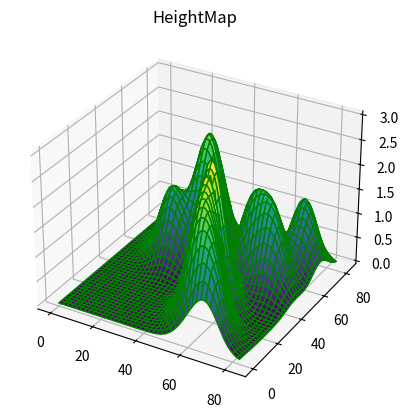

Generate this figure with matplotlib:
import math
import pylab as plt
import numpy as np
from scipy.ndimage.interpolation import rotate
from mpl_toolkits import mplot3d
import matplotlib.pyplot as plt

class Brush():
    #Creates empty brush
    def __init__(self, diameter):
        self.array = [[0 for i in range(diameter)] for j in range(diameter)]
        self.gaussian = 0
        self.max = 0
        self.diameter = diameter
        self.radius = math.floor(diameter/2)

    def multivariate_gaussian(self, pos, mu, Sigma):
        """Return the multivariate Gaussian distribution on array pos.
        pos is an array constructed by packing the meshed arrays of variables
        x_1, x_2, x_3, ..., x_k into its _last_ dimension.
        """
        n = mu.shape[0]
        Sigma_det = np.linalg.det(Sigma)
        Sigma_inv = np.linalg.inv(Sigma)
        N = np.sqrt((2*np.pi)**n * Sigma_det)
        # This einsum call calculates (x-mu)T.Sigma-1.(x-mu) in a vectorized
        # way across all the input variables.
        fac = np.einsum('...k,kl,...l->...', pos-mu, Sigma_inv, pos-mu)
        return np.exp( -fac / 2) / N

    #Uses a gaussian function to fill our brush, then uses multiplier
    def Gaussian(self, maxValue):
        self.gaussian = 1
        self.max = maxValue
        # Our 2-dimensional distribution will be over variables X and Y
        X, Y = np.meshgrid(np.linspace(-3,3,self.diameter*2), np.linspace(-3,3,self.diameter*2))
        # Mean vector and covariance matrix
        mu = np.array([0., 1.])
        Sigma = np.array([[ 1. , -0.5], [-0.5,  1.5]])
        # Pack X and Y into a single 3-dimensional array
        pos = np.empty(X.shape + (2,))
        pos[:, :, 0] = X
        pos[:, :, 1] = Y
        self.array = self.multivariate_gaussian(pos, mu, Sigma)*maxValue*10

    def Gaussian_v2(self, maxValue):
        self.gaussian = 2
        self.max = maxValue
        x, y = np.meshgrid(np.linspace(-1,1,self.diameter), np.linspace(-1,1,self.diameter))
        d = np.sqrt(x*x+y*y)
        sigma, mu = 1.0, 0.0
        g = np.exp(-( (d-mu)**2 / ( 2.0 * sigma**2 ) ) )
        self.array = (g * maxValue) 

    def resize(self,newSize,newheight):
        self.max = newheight
        self.diameter = math.floor(newSize)
        self.radius = math.floor(self.diameter/2)
        if(self.gaussian==1):
            self.Gaussian(self.max)
        elif(self.gaussian==2):
            self.Gaussian_v2(self.max)

    #prints Brush values in the console
    def printBrush(self):
        print('Brush-------------------------')
        for i in range(self.diameter):
            for j in range(self.diameter):
                print(str('%.2f' % self.array[i][j]).ljust(4), end=' ') #Prints with 2 decimals
            print('')
        print('------------------------------')

class Heightmap():
    #Generates clear height map (full of default values)
    def __init__(self, mapWidth, mapHeight, defaultValue):
        self.map = [[defaultValue for i in range(mapWidth)] for j in range(mapHeight)]
        self.rows = mapHeight
        self.cols = mapWidth
        self.minValue = defaultValue
        self.maxValue = defaultValue
        self.defaultValue = defaultValue
    
    #Prints the map in the console
    def printMap(self):
        for i in range(self.rows):
            for j in range(self.cols):
                print(str(int(self.map[i][j])).ljust(2), end=' ')
            print('')

    def MapToMatplotlib(self):
        y = np.linspace(0,self.rows-1,self.rows)
        x = np.linspace(0,self.cols-1,self.cols)

        X, Y = np.meshgrid(x, y)
        Z = np.array(self.map)

        plt.figure()

        # syntax for 3-D plotting
        ax = plt.axes(projection ='3d')

        # syntax for plotting
        ax.plot_surface(X, Y, Z, cmap ='viridis', edgecolor ='green')
        ax.set_title('HeightMap')
        plt.show()
        
    #Stamps our brush on our map (used by other functions)
    def stampOnMap(self,center,brush,brushWidth,brushHeight):
        topPivot = (center[0]-math.floor(brushWidth/2), center[1]-math.floor(brushHeight/2))
        for y in range(brushHeight):
            for x in range(brushWidth):
                m_x = topPivot[0]+x
                m_y = topPivot[1]+y
                #if this values exist on th map, perform stamp in coord
                if(m_x>=0 and m_x<=self.cols-1 and m_y>=0 and m_y<=self.rows-1):
                    self.map[m_y][m_x]+=brush[y][x]
                    #Register max or min value if needed
                    self.maxValue = self.map[m_y][m_x] if self.map[m_y][m_x]>self.maxValue else self.maxValue
                    self.minValue = self.map[m_y][m_x] if self.map[m_y][m_x]<self.minValue else self.minValue

    #Function that simplifies stamping one time a brush
    def stampOnMapOnce(self, center, brush):
        brushHeight = len(brush)
        brushWidth = len(brush[0])
        self.stampOnMap(center,brush,brushHeight,brushWidth)
    
    #Function that stamps multiple times on the map, it needs an array of coords
    def stampsOnMap(self, centers, brush):
        #apply stamps on map
        self.map = [[self.defaultValue for i in range(self.cols)] for j in range(self.rows)]
        brushHeight = len(brush)
        brushWidth = len(brush[0])
        for center in centers:
            self.stampOnMap(center,brush,brushHeight,brushWidth)
        print('Min value in map: '+str(self.minValue))
        print('Max value in map: '+str(self.maxValue))
        #self.MapToMatplotlib()


if __name__ == "__main__":

    #We can have a full custom brush if we want, is just a 2D matrix
    brush1 = [[0,1,1,1,0],
        [1,7,9,7,1],    
        [1,9,12,9,1],
        [1,7,9,7,1],
        [0,1,1,1,0]]

    #But also we can create a brush with functions and have something more precise
    brush2 = Brush(20) #create empy brush with this diameter
    brush2.Gaussian(1) #use Gaussian function to fill the matrix, multipy it by this value
    brush2.printBrush()

    #We can now generate our height map, also a 2D Matrix
    tuplas=[]
    for i in range(10):
        tupla=(np.random.randint(84),np.random.randint(84))
        tuplas.append(tupla)    
    hm_agave = Heightmap(84, 84, 0) #with any array of columns and rows, and default value
    hm_agave.stampsOnMap(tuplas, brush2.array) #we will stamp multiple coordinates with the assigned brush
    #hm_agave.printMap()
    hm_agave.MapToMatplotlib()